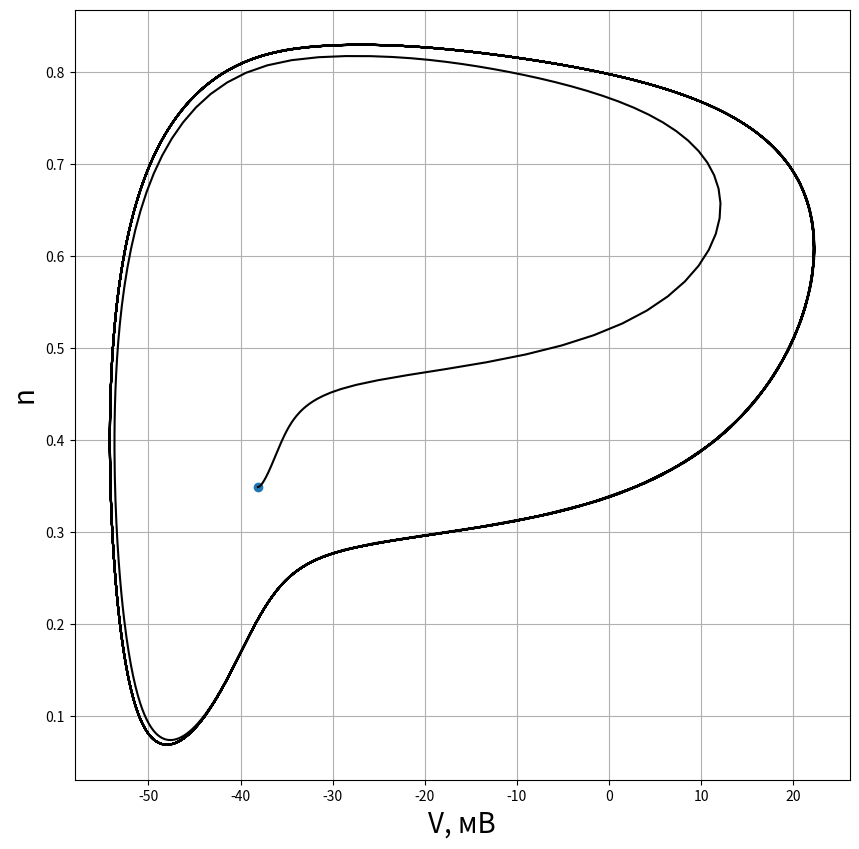
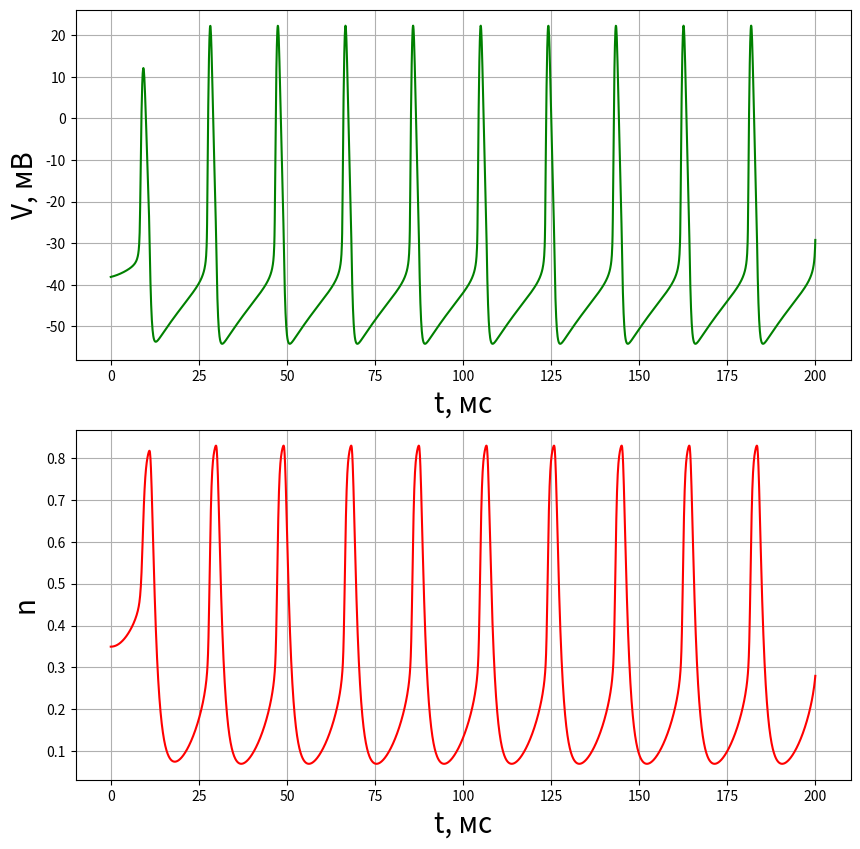

Reproduce these figures in Python, in order.
import scipy as sc
import numpy as np
import matplotlib.pyplot as plt


def diff_ur(t, y, par):
    V, n = y
    m_inf = 1 / (1 + np.exp(-(V + 33.8) / 5.2))
    h_na = 1 / (1 + np.exp((V + 60.5) / 9.9))
    n_inf = 1 / (1 + np.exp(-(V + 35) / 5))
    tau_n = 68 / (np.exp(-(25 + V) / 15) + np.exp((30 + V) / 20))
    C = n_inf + h_na
    I_syn, C_m, V_na, V_k, V_l, g_na, g_k, g_l, h_k, Q = par
    I_na = g_na * m_inf**3 * (C - n)*(V - V_na)
    I_k = g_k * n**4 * h_k * (V - V_k)
    I_l = g_l * (V - V_l)
    return [(I_syn - I_na - I_k - I_l) / C_m,
            (n_inf - n) * Q / tau_n]


t = np.linspace(0, 200, 3000)
I_s = 1.6
T = 36
Cm = 1
V_Na = 52
V_K = -84
V_L = -63
g_Na = 2.3
g_K = 2.4
g_L = 0.03
h_K = 0.7329
Q = 3**((T - 20) / 10)
#Q = 8.4
arg = np.array((I_s, Cm, V_Na, V_K, V_L, g_Na, g_K, g_L, h_K, Q))

if __name__ == '__main__':
    print(Q)
    y0 = np.array((-38.109828596342865, 0.349366837166741))
    sol = sc.integrate.odeint(diff_ur, y0, t, args=(arg, ), tfirst=True)

    fig1 = plt.figure(figsize=(10, 10))
    axv_n = fig1.add_subplot(111)
    axv_n.plot(sol[:, 0], sol[:, 1], 'black')
    #axv_n.plot(SL[:, 0], SL[:, 1], 'grey')
    axv_n.set_xlabel('V, мВ', size=20)
    axv_n.set_ylabel('n', size=20)
    plt.grid()
    axv_n.scatter(y0[0], y0[1])

    fig2 = plt.figure(figsize=(10, 10))
    axt_v = fig2.add_subplot(211)
    axt_v.plot(t, sol[:, 0], color='green')
    plt.grid()
    axt_v.set_xlabel('t, мc', size=20)
    axt_v.set_ylabel('V, мВ', size=20)
    axt_n = fig2.add_subplot(212)
    axt_n.plot(t, sol[:, 1], color='red')
    axt_n.set_xlabel('t, мc', size=20)
    axt_n.set_ylabel('n', size=20)

    plt.grid()
    plt.show()
    print(sol[-1][0], sol[-1][1])
